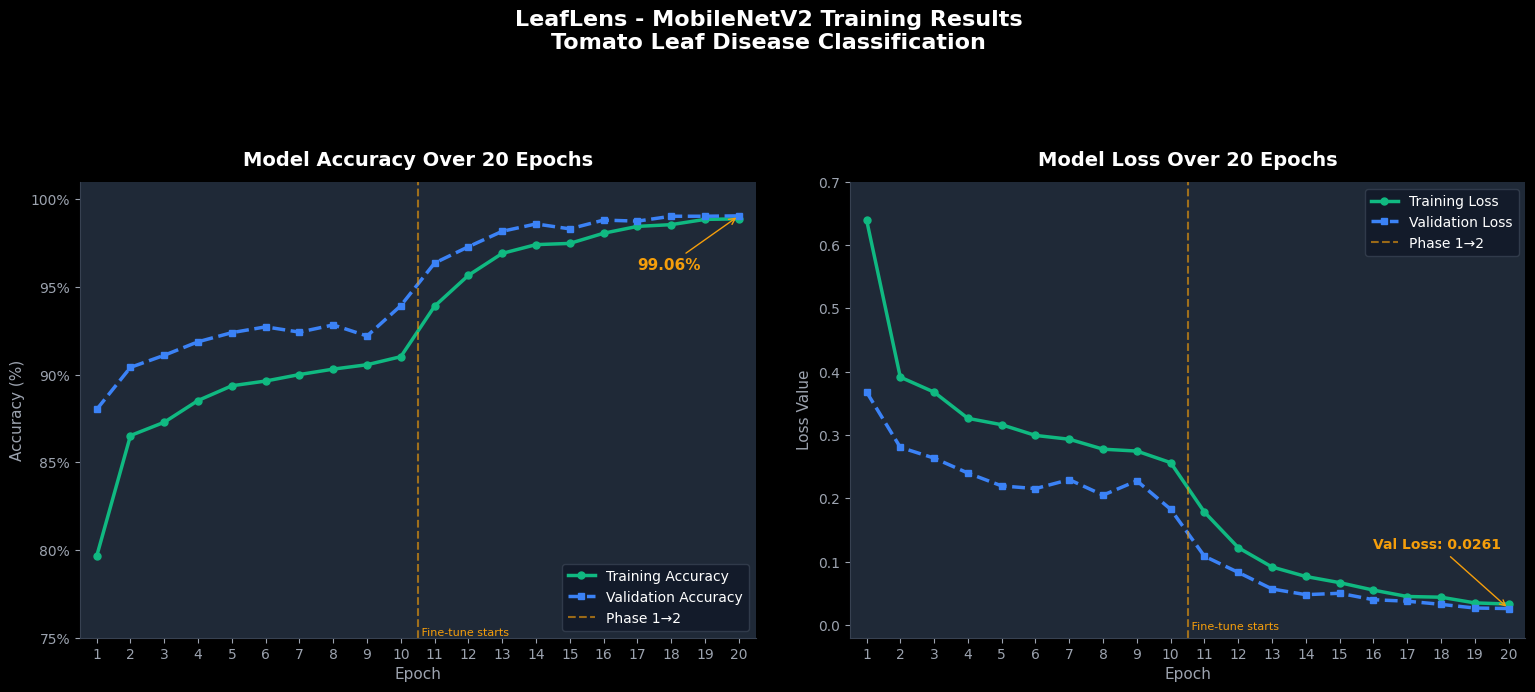

The matplotlib source for this figure:
import matplotlib.pyplot as plt
import matplotlib.patches as mpatches
import numpy as np

# =============================================
# Training Data from actual training run
# =============================================
phase1_train_acc = [0.7965, 0.8653, 0.8729, 0.8853, 0.8937, 0.8964, 0.9001, 0.9032, 0.9057, 0.9103]
phase1_val_acc   = [0.8802, 0.9042, 0.9111, 0.9188, 0.9240, 0.9273, 0.9243, 0.9284, 0.9221, 0.9394]

phase2_train_acc = [0.9391, 0.9567, 0.9692, 0.9742, 0.9749, 0.9807, 0.9846, 0.9856, 0.9886, 0.9889]
phase2_val_acc   = [0.9637, 0.9730, 0.9818, 0.9860, 0.9832, 0.9882, 0.9876, 0.9904, 0.9904, 0.9906]

phase1_train_loss = [0.6405, 0.3916, 0.3679, 0.3265, 0.3164, 0.2995, 0.2935, 0.2778, 0.2748, 0.2565]
phase1_val_loss   = [0.3683, 0.2807, 0.2637, 0.2401, 0.2198, 0.2155, 0.2297, 0.2052, 0.2278, 0.1829]

phase2_train_loss = [0.1784, 0.1223, 0.0917, 0.0767, 0.0670, 0.0552, 0.0451, 0.0440, 0.0350, 0.0332]
phase2_val_loss   = [0.1087, 0.0832, 0.0570, 0.0480, 0.0502, 0.0400, 0.0377, 0.0327, 0.0269, 0.0261]

# Combine Phase 1 and Phase 2 for full view
all_train_acc = phase1_train_acc + phase2_train_acc
all_val_acc   = phase1_val_acc   + phase2_val_acc
all_train_loss = phase1_train_loss + phase2_train_loss
all_val_loss   = phase1_val_loss   + phase2_val_loss
epochs = list(range(1, 21))

# =============================================
# Style Setup - Dark Professional Theme
# =============================================
plt.rcParams['font.family'] = 'DejaVu Sans'
plt.style.use('dark_background')

COLOR_TRAIN = '#10b981'   # Green
COLOR_VAL   = '#3b82f6'   # Blue
COLOR_GRID  = '#1f2937'
BG_COLOR    = '#111827'
BG_CARD     = '#1f2937'

fig, axes = plt.subplots(1, 2, figsize=(16, 7))
fig.patch.set_facecolor(BG_COLOR)
fig.suptitle('LeafLens - MobileNetV2 Training Results\nTomato Leaf Disease Classification', 
             fontsize=16, color='white', fontweight='bold', y=1.02)

def style_ax(ax, title, ylabel):
    ax.set_facecolor(BG_CARD)
    ax.set_title(title, color='white', fontsize=14, fontweight='bold', pad=12)
    ax.set_xlabel('Epoch', color='#9ca3af', fontsize=11)
    ax.set_ylabel(ylabel, color='#9ca3af', fontsize=11)
    ax.tick_params(colors='#9ca3af')
    ax.grid(True, color=COLOR_GRID, linewidth=0.8, alpha=0.5)
    ax.spines['bottom'].set_color('#374151')
    ax.spines['left'].set_color('#374151')
    ax.spines['top'].set_visible(False)
    ax.spines['right'].set_visible(False)
    # Phase divider
    ax.axvline(x=10.5, color='#f59e0b', linestyle='--', alpha=0.6, linewidth=1.5, label='Phase 1→2')
    ax.text(10.5, ax.get_ylim()[0] + 0.01, ' Fine-tune starts', color='#f59e0b', fontsize=8, va='bottom')

# ---- Plot 1: Accuracy ----
ax1 = axes[0]
ax1.plot(epochs, [a*100 for a in all_train_acc], color=COLOR_TRAIN, linewidth=2.5, marker='o', markersize=5, label='Training Accuracy')
ax1.plot(epochs, [a*100 for a in all_val_acc],   color=COLOR_VAL,   linewidth=2.5, marker='s', markersize=5, label='Validation Accuracy', linestyle='--')

# Highlight final accuracy
ax1.annotate(f'99.06%', xy=(20, 99.06), xytext=(17, 96),
             arrowprops=dict(arrowstyle='->', color='#f59e0b'), 
             color='#f59e0b', fontweight='bold', fontsize=11)

ax1.set_ylim([75, 101])
ax1.set_xlim([0.5, 20.5])
ax1.set_xticks(epochs)
style_ax(ax1, 'Model Accuracy Over 20 Epochs', 'Accuracy (%)')
ax1.legend(loc='lower right', facecolor='#111827', edgecolor='#374151', fontsize=10)
ax1.yaxis.set_major_formatter(plt.FuncFormatter(lambda x, p: f'{x:.0f}%'))

# ---- Plot 2: Loss ----
ax2 = axes[1]
ax2.plot(epochs, all_train_loss, color=COLOR_TRAIN, linewidth=2.5, marker='o', markersize=5, label='Training Loss')
ax2.plot(epochs, all_val_loss,   color=COLOR_VAL,   linewidth=2.5, marker='s', markersize=5, label='Validation Loss', linestyle='--')

ax2.annotate(f'Val Loss: 0.0261', xy=(20, 0.0261), xytext=(16, 0.12),
             arrowprops=dict(arrowstyle='->', color='#f59e0b'), 
             color='#f59e0b', fontweight='bold', fontsize=10)

ax2.set_ylim([-0.02, 0.70])
ax2.set_xlim([0.5, 20.5])
ax2.set_xticks(epochs)
style_ax(ax2, 'Model Loss Over 20 Epochs', 'Loss Value')
ax2.legend(loc='upper right', facecolor='#111827', edgecolor='#374151', fontsize=10)

plt.tight_layout(pad=3.0)
plt.savefig('training_results_graph.png', dpi=200, bbox_inches='tight', 
            facecolor=BG_COLOR, edgecolor='none')
print("✅ Graph saved as 'training_results_graph.png'")
plt.show()
print("\n📊 Final Results Summary:")
print(f"   Training Accuracy:   {all_train_acc[-1]*100:.2f}%")
print(f"   Validation Accuracy: {all_val_acc[-1]*100:.2f}%")
print(f"   Training Loss:       {all_train_loss[-1]:.4f}")
print(f"   Validation Loss:     {all_val_loss[-1]:.4f}")
print(f"   Overfitting Gap:     {abs(all_train_acc[-1]-all_val_acc[-1])*100:.2f}% (Excellent!)")
